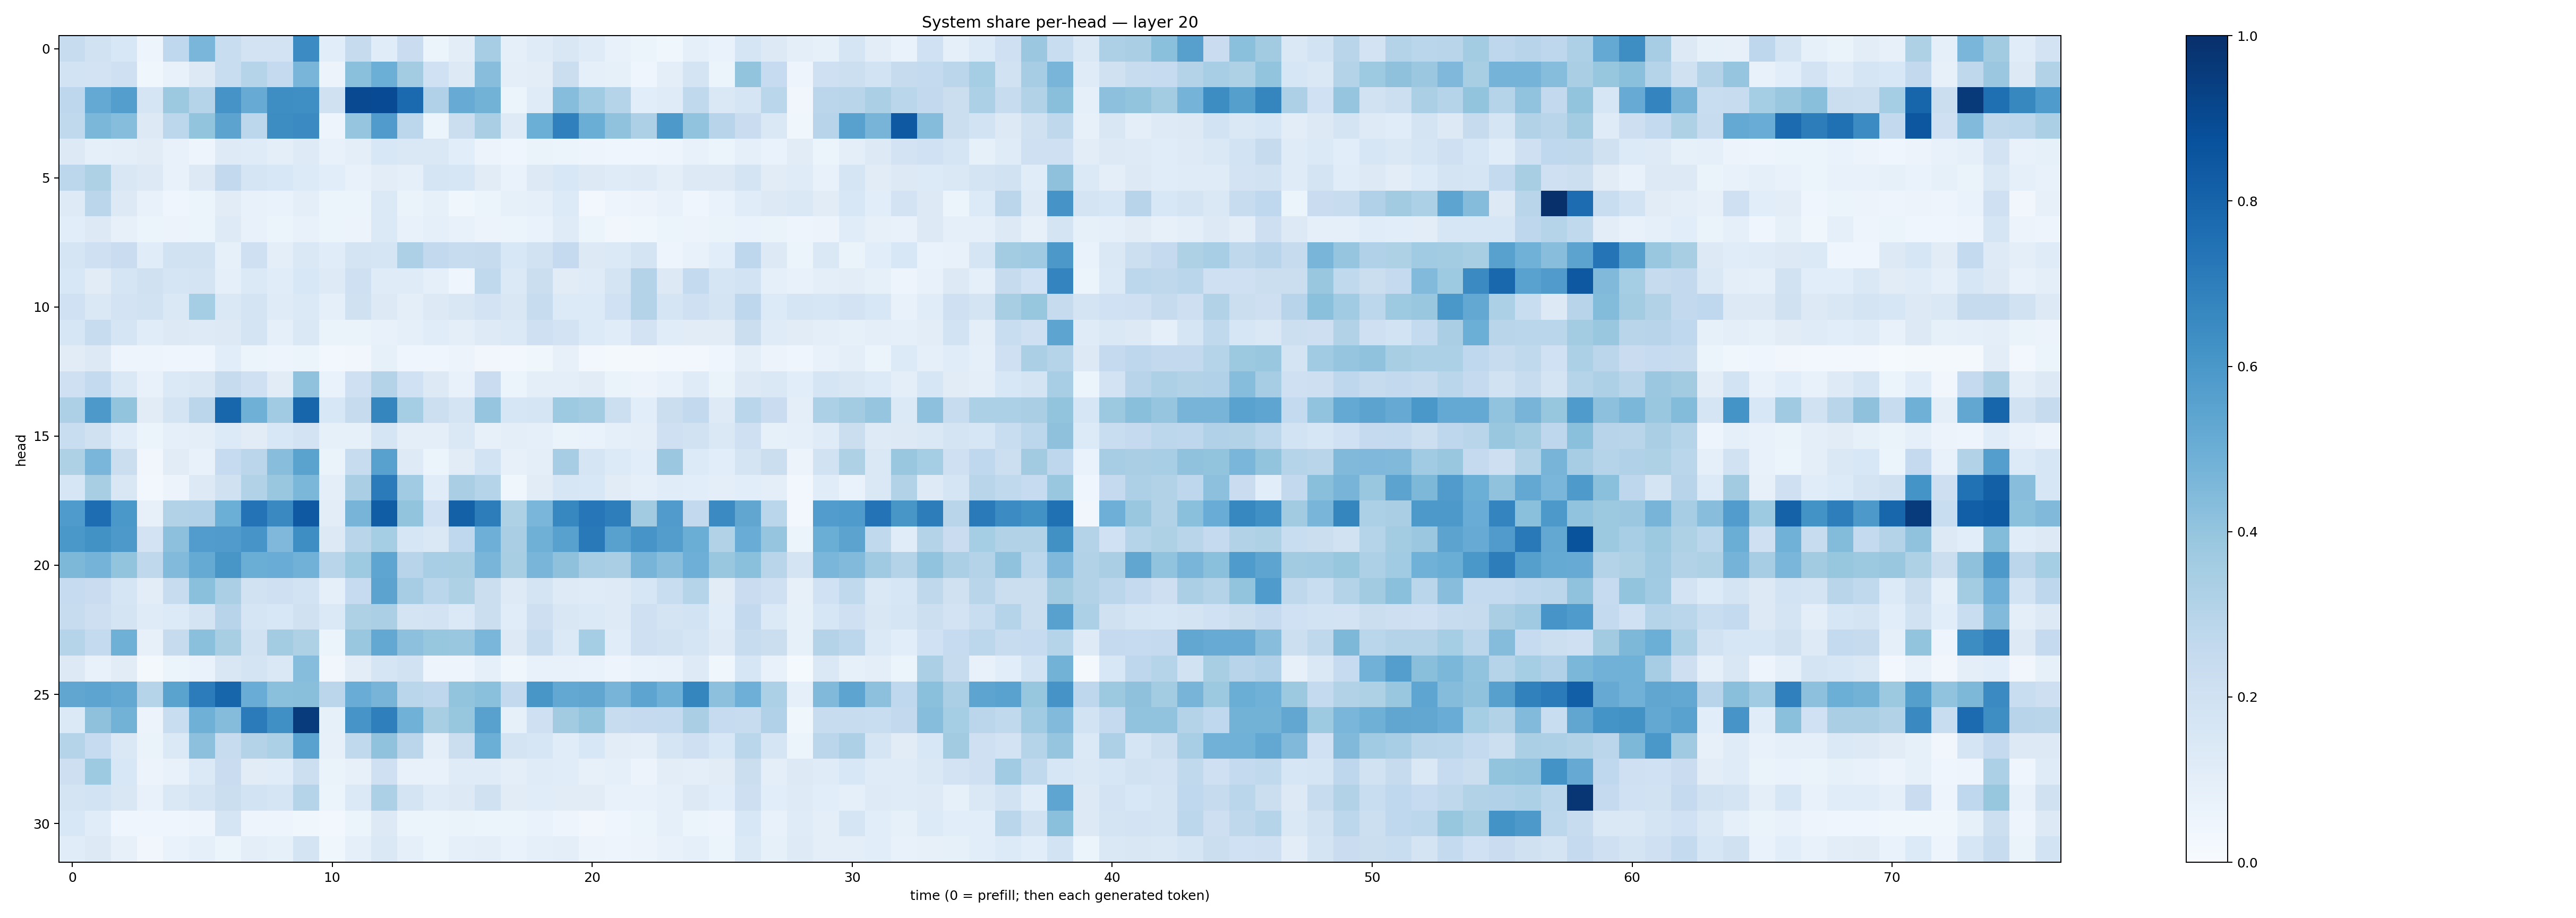

Values plotted in this chart, from the file beside it:
0.23614296, 0.18931319, 0.15531076, 0.047663614, 0.26574388, 0.46419242, 0.23266461, 0.18002383, 0.18314135, 0.64762145, 0.106130086, 0.24469584, 0.11573725, 0.22702393, 0.060756303, 0.1038732, 0.3496564, 0.09025005, 0.1192511, 0.15081264, 0.11726088, 0.07071644, 0.05283063, 0.037659053
0.1846, 0.1829, 0.2032, 0.03613, 0.0745, 0.1273, 0.2336, 0.3035, 0.2522, 0.4681, 0.0564, 0.4202, 0.4993, 0.3579, 0.1993, 0.129, 0.4295, 0.09688, 0.1038, 0.2243, 0.08899, 0.08254, 0.04585, 0.09705
0.2757, 0.5229, 0.5694, 0.1681, 0.3773, 0.3008, 0.6102, 0.5089, 0.6383, 0.635, 0.1972, 0.9003, 0.8943, 0.7736, 0.3189, 0.511, 0.4778, 0.05296, 0.119, 0.4316, 0.365, 0.304, 0.1077, 0.1196
0.2647, 0.4597, 0.4313, 0.1297, 0.2777, 0.4011, 0.543, 0.2786, 0.6434, 0.6514, 0.0506, 0.3958, 0.5812, 0.2787, 0.05082, 0.2207, 0.3383, 0.1247, 0.4978, 0.6894, 0.5033, 0.4076, 0.3261, 0.5906
0.1281, 0.08749, 0.09648, 0.1112, 0.07387, 0.04707, 0.1211, 0.1206, 0.09658, 0.1219, 0.07302, 0.09729, 0.1536, 0.1474, 0.1451, 0.1074, 0.05655, 0.04555, 0.06342, 0.06247, 0.0486, 0.04532, 0.04099, 0.05039
0.2804, 0.3239, 0.1519, 0.1277, 0.0733, 0.1257, 0.2599, 0.1661, 0.1552, 0.1338, 0.1075, 0.07644, 0.105, 0.08663, 0.1699, 0.1602, 0.1124, 0.06865, 0.1263, 0.1557, 0.1293, 0.1183, 0.1234, 0.09875
0.1235, 0.2836, 0.1256, 0.07041, 0.03985, 0.05335, 0.1097, 0.07076, 0.06902, 0.1006, 0.06007, 0.05167, 0.1376, 0.06385, 0.08393, 0.03709, 0.05083, 0.08301, 0.09245, 0.134, 0.02986, 0.05016, 0.05637, 0.07569
0.107, 0.1312, 0.08059, 0.06068, 0.05594, 0.06169, 0.1224, 0.07371, 0.06242, 0.07117, 0.05083, 0.05578, 0.1391, 0.07587, 0.08603, 0.07216, 0.05835, 0.05104, 0.06732, 0.1183, 0.05108, 0.03478, 0.03563, 0.05395
0.1711, 0.206, 0.2276, 0.1167, 0.1945, 0.1951, 0.08333, 0.2099, 0.095, 0.1423, 0.1148, 0.1792, 0.1648, 0.3279, 0.2586, 0.2388, 0.2425, 0.1538, 0.1888, 0.2516, 0.1277, 0.1387, 0.1759, 0.05042
0.156, 0.1123, 0.165, 0.198, 0.1661, 0.1783, 0.09297, 0.1372, 0.1139, 0.1553, 0.1234, 0.2092, 0.1196, 0.1194, 0.09258, 0.04623, 0.2633, 0.1388, 0.2207, 0.1122, 0.1174, 0.1767, 0.3057, 0.1303
0.2011, 0.1477, 0.1811, 0.1907, 0.1434, 0.3519, 0.1473, 0.1788, 0.1191, 0.1387, 0.09255, 0.1968, 0.1262, 0.09566, 0.1324, 0.1501, 0.1828, 0.149, 0.2371, 0.1344, 0.1348, 0.2012, 0.3051, 0.1715
0.1588, 0.2393, 0.1682, 0.1156, 0.1254, 0.1237, 0.128, 0.1747, 0.0937, 0.1477, 0.06624, 0.06358, 0.07739, 0.09373, 0.1152, 0.09873, 0.1247, 0.1404, 0.2101, 0.1804, 0.1345, 0.1158, 0.1828, 0.1167
0.1114, 0.1306, 0.04735, 0.04731, 0.04029, 0.04299, 0.1057, 0.06221, 0.0471, 0.06012, 0.02349, 0.03147, 0.08337, 0.04482, 0.04182, 0.05845, 0.03362, 0.02435, 0.03737, 0.07964, 0.02554, 0.01879, 0.02155, 0.02828
0.2033, 0.2561, 0.1478, 0.0713, 0.1394, 0.149, 0.2422, 0.2088, 0.1112, 0.4078, 0.06676, 0.2051, 0.3086, 0.1999, 0.1275, 0.07755, 0.2269, 0.05955, 0.09652, 0.09688, 0.1128, 0.06399, 0.05487, 0.07089
0.3278, 0.5901, 0.4005, 0.1096, 0.1747, 0.2833, 0.7894, 0.4887, 0.3663, 0.7945, 0.1556, 0.2459, 0.669, 0.3524, 0.2166, 0.1782, 0.3956, 0.1631, 0.1688, 0.3722, 0.3592, 0.2151, 0.107, 0.222
0.2335, 0.198, 0.1171, 0.06007, 0.08908, 0.09679, 0.1329, 0.1111, 0.1552, 0.1803, 0.08593, 0.08515, 0.1667, 0.09995, 0.09479, 0.1408, 0.08037, 0.09603, 0.09284, 0.06528, 0.06915, 0.09228, 0.09713, 0.2033
0.3234, 0.4648, 0.2226, 0.03296, 0.1115, 0.07054, 0.2487, 0.2835, 0.4266, 0.5476, 0.06601, 0.2406, 0.5573, 0.1223, 0.05952, 0.1098, 0.1861, 0.07854, 0.09414, 0.3496, 0.1712, 0.1361, 0.107, 0.3818
0.1571, 0.342, 0.1494, 0.02681, 0.05774, 0.1289, 0.1961, 0.3129, 0.3859, 0.4571, 0.09478, 0.337, 0.7104, 0.3644, 0.1144, 0.3391, 0.2993, 0.03808, 0.1125, 0.1567, 0.1536, 0.1108, 0.08771, 0.1151
0.5841, 0.7635, 0.5997, 0.07929, 0.3098, 0.3186, 0.4962, 0.739, 0.6527, 0.8412, 0.1046, 0.4708, 0.828, 0.4008, 0.2024, 0.8105, 0.7021, 0.3203, 0.4618, 0.6667, 0.724, 0.6992, 0.3603, 0.5802
0.5997, 0.6235, 0.5906, 0.1832, 0.4171, 0.5751, 0.5816, 0.6059, 0.4519, 0.637, 0.1291, 0.2912, 0.3517, 0.1612, 0.1469, 0.2659, 0.4927, 0.337, 0.4902, 0.5582, 0.716, 0.5558, 0.6073, 0.5706
0.4534, 0.4754, 0.4016, 0.2713, 0.4437, 0.5176, 0.6025, 0.5023, 0.5042, 0.4834, 0.2903, 0.3733, 0.5382, 0.2945, 0.3446, 0.342, 0.4674, 0.3417, 0.4653, 0.4109, 0.3486, 0.3379, 0.4714, 0.4269
0.2466, 0.2285, 0.1679, 0.103, 0.2361, 0.4204, 0.3335, 0.1932, 0.2035, 0.1859, 0.08936, 0.2466, 0.5459, 0.3477, 0.2884, 0.3206, 0.2239, 0.1236, 0.174, 0.1249, 0.1209, 0.1215, 0.1586, 0.2343
0.2415, 0.2124, 0.1787, 0.1195, 0.1362, 0.1773, 0.2957, 0.1642, 0.1534, 0.1959, 0.1371, 0.322, 0.3334, 0.1778, 0.1821, 0.1398, 0.2199, 0.117, 0.2112, 0.1514, 0.1374, 0.1226, 0.2035, 0.1756
0.2973, 0.2567, 0.4885, 0.07898, 0.2459, 0.4212, 0.3426, 0.1911, 0.3559, 0.3206, 0.06053, 0.3901, 0.527, 0.4158, 0.3939, 0.3893, 0.4641, 0.1283, 0.2357, 0.1399, 0.3524, 0.1146, 0.2109, 0.1932
0.1287, 0.0738, 0.1128, 0.02273, 0.05912, 0.06683, 0.1495, 0.1776, 0.1429, 0.4309, 0.03355, 0.1032, 0.1668, 0.1947, 0.05059, 0.04814, 0.09098, 0.03873, 0.07747, 0.07435, 0.06933, 0.04753, 0.06642, 0.07802
0.5336, 0.5414, 0.5247, 0.3019, 0.5482, 0.706, 0.7955, 0.5061, 0.4192, 0.4224, 0.2843, 0.5054, 0.4714, 0.2872, 0.2738, 0.4016, 0.4193, 0.2611, 0.6047, 0.525, 0.5325, 0.4708, 0.5405, 0.4905
0.1404, 0.4106, 0.4801, 0.05625, 0.2331, 0.4894, 0.4375, 0.7082, 0.631, 0.9552, 0.08474, 0.6066, 0.6921, 0.4853, 0.3434, 0.392, 0.5582, 0.0826, 0.2071, 0.3621, 0.3985, 0.238, 0.2519, 0.2548
0.3002, 0.2495, 0.1448, 0.06563, 0.1392, 0.4152, 0.2377, 0.3083, 0.3313, 0.5522, 0.08056, 0.2645, 0.4068, 0.2832, 0.09396, 0.2205, 0.4975, 0.1757, 0.1614, 0.1159, 0.1537, 0.1019, 0.09985, 0.1643
0.211, 0.3744, 0.1552, 0.05582, 0.07135, 0.138, 0.2277, 0.1114, 0.1146, 0.2166, 0.06437, 0.0789, 0.2067, 0.07145, 0.07117, 0.1195, 0.1182, 0.09804, 0.1186, 0.1166, 0.07989, 0.08634, 0.05758, 0.1031
0.1762, 0.1839, 0.1497, 0.07124, 0.1422, 0.1738, 0.219, 0.1851, 0.1717, 0.3026, 0.0512, 0.1388, 0.3286, 0.1746, 0.1198, 0.1266, 0.1967, 0.1102, 0.1165, 0.1131, 0.1122, 0.07434, 0.07619, 0.08791
0.1539, 0.1152, 0.04213, 0.04214, 0.04291, 0.04968, 0.1717, 0.04941, 0.0469, 0.03562, 0.02358, 0.05294, 0.1285, 0.05199, 0.05321, 0.06508, 0.0521, 0.05447, 0.0689, 0.04768, 0.03167, 0.0394, 0.05239, 0.08849
0.1144, 0.1285, 0.07929, 0.03347, 0.06788, 0.09302, 0.062, 0.09975, 0.08237, 0.1789, 0.03744, 0.09219, 0.1408, 0.09187, 0.05286, 0.0919, 0.09648, 0.07003, 0.08847, 0.09454, 0.05841, 0.04784, 0.05824, 0.07352
